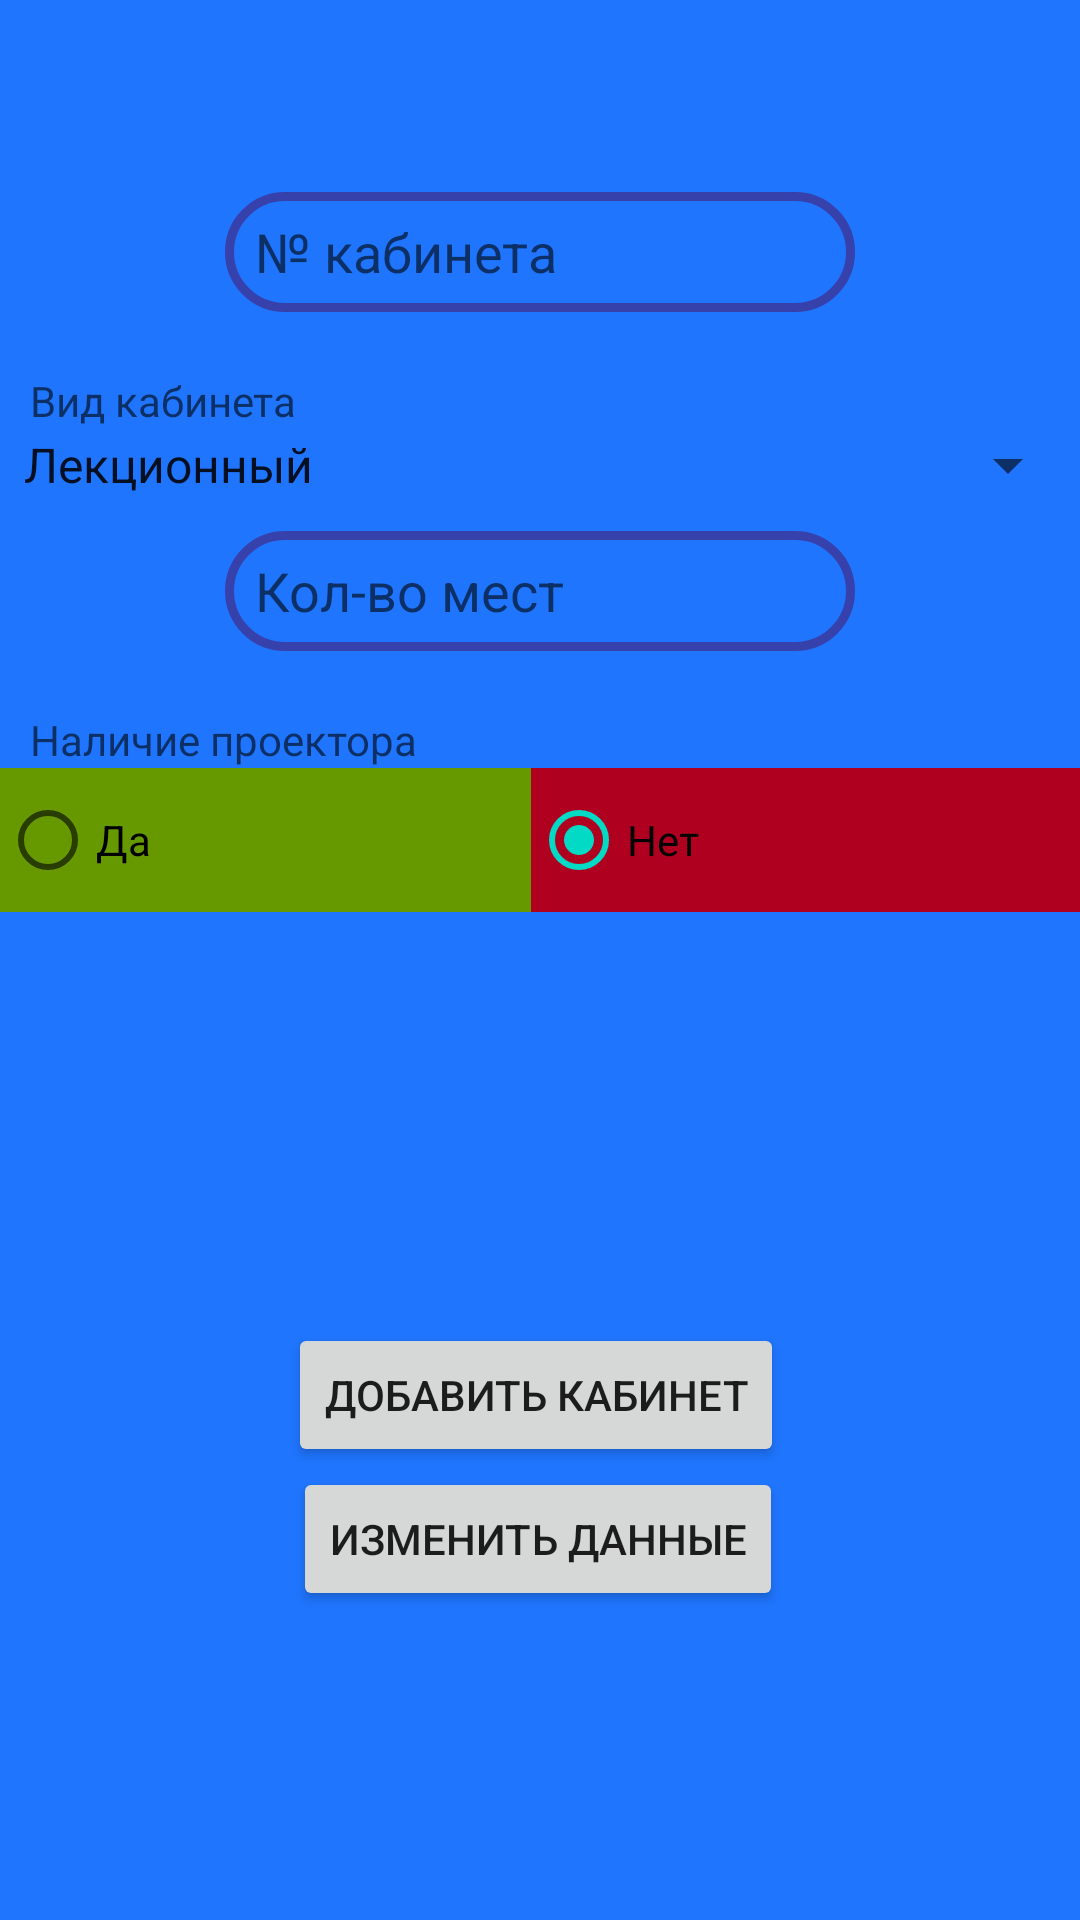

Android layout source for this screen:
<!-- AndroidManifest.xml: application theme Theme.RPM -->
<!-- res/layout/activity_dobav_kabinet.xml -->
<?xml version="1.0" encoding="utf-8"?>
<androidx.constraintlayout.widget.ConstraintLayout
    xmlns:android="http://schemas.android.com/apk/res/android"
    xmlns:app="http://schemas.android.com/apk/res-auto"
    xmlns:tools="http://schemas.android.com/tools"
    android:layout_width="match_parent"
    android:layout_height="match_parent"
    tools:context=".Kabinet.DobavKabinet"
    android:background="#1F75FE">

    <EditText
        android:id="@+id/editTextNomerKabineta"
        android:layout_width="wrap_content"
        android:layout_height="wrap_content"
        android:layout_marginTop="64dp"
        android:background="@drawable/knopka"
        android:ems="10"
        android:hint="№ кабинета"
        android:inputType="textPersonName"
        android:paddingLeft="10dp"
        app:layout_constraintEnd_toEndOf="parent"
        app:layout_constraintStart_toStartOf="parent"
        app:layout_constraintTop_toTopOf="parent" />

    <TextView
        android:id="@+id/textViewVidKabineta"
        android:layout_width="match_parent"
        android:layout_height="wrap_content"
        android:layout_marginTop="10dp"
        android:ems="10"
        android:paddingLeft="10dp"
        android:paddingTop="10dp"
        android:hint="Вид кабинета"
        app:layout_constraintEnd_toEndOf="parent"
        app:layout_constraintStart_toStartOf="parent"
        app:layout_constraintTop_toBottomOf="@+id/editTextNomerKabineta" />

    <Spinner
        android:id="@+id/spinnerVidKabineta"
        android:layout_width="0dp"
        android:layout_height="wrap_content"
        android:entries="@array/vid_kabineta"
        app:layout_constraintEnd_toEndOf="parent"
        app:layout_constraintStart_toStartOf="parent"
        app:layout_constraintTop_toBottomOf="@+id/textViewVidKabineta" />

    <EditText
        android:id="@+id/editTextKolMest"
        android:layout_width="wrap_content"
        android:layout_height="wrap_content"
        android:background="@drawable/knopka"
        android:ems="10"
        android:hint="Кол-во мест"
        android:inputType="textPersonName"
        android:paddingLeft="10dp"
        android:layout_marginTop="10dp"
        app:layout_constraintEnd_toEndOf="parent"
        app:layout_constraintStart_toStartOf="parent"
        app:layout_constraintTop_toBottomOf="@+id/spinnerVidKabineta" />

    <TextView
        android:id="@+id/textViewNalichiePr"
        android:layout_width="match_parent"
        android:layout_height="wrap_content"
        android:layout_marginTop="10dp"
        android:ems="10"
        android:paddingLeft="10dp"
        android:paddingTop="10dp"
        android:hint="Наличие проектора"
        app:layout_constraintEnd_toEndOf="parent"
        app:layout_constraintStart_toStartOf="parent"
        app:layout_constraintTop_toBottomOf="@+id/editTextKolMest" />

    <RadioGroup
        android:id="@+id/radioGroup"
        android:layout_width="0dp"
        android:layout_height="wrap_content"
        android:orientation="horizontal"
        app:layout_constraintEnd_toEndOf="parent"
        app:layout_constraintStart_toStartOf="parent"
        app:layout_constraintTop_toBottomOf="@+id/textViewNalichiePr">

        <RadioButton
            android:id="@+id/radioButton1"
            android:layout_width="wrap_content"
            android:layout_height="wrap_content"
            android:layout_weight="1"
            android:background="@android:color/holo_green_dark"
            android:text="Да" />

        <RadioButton
            android:id="@+id/radioButton2"
            android:layout_width="wrap_content"
            android:layout_height="wrap_content"
            android:layout_weight="1"
            android:checked="true"
            android:background="@color/design_default_color_error"
            android:text="Нет" />


    </RadioGroup>

    <Button
        android:id="@+id/DobavitKabinet"
        android:layout_width="wrap_content"
        android:layout_height="wrap_content"
        android:onClick="ZaregisterKabinet"
        android:text="Добавить кабинет"
        app:layout_constraintBottom_toBottomOf="parent"
        app:layout_constraintEnd_toEndOf="parent"
        app:layout_constraintHorizontal_bias="0.493"
        app:layout_constraintStart_toStartOf="parent"
        app:layout_constraintTop_toTopOf="parent"
        app:layout_constraintVertical_bias="0.745" />

    <Button
        android:id="@+id/IzmenitKabinet"
        android:layout_width="wrap_content"
        android:layout_height="wrap_content"
        android:text="Изменить данные"
        android:onClick="ZaregisterKabinet"
        app:layout_constraintEnd_toEndOf="parent"
        app:layout_constraintHorizontal_bias="0.496"
        app:layout_constraintStart_toStartOf="parent"
        app:layout_constraintTop_toBottomOf="@+id/DobavitKabinet" />


</androidx.constraintlayout.widget.ConstraintLayout>
<!-- resources referenced by this layout -->
<resources>
  <string-array name="vid_kabineta">
          <item>Лекционный</item>
          <item>Компьютерный</item>
          <item>Производственный</item>
      </string-array>
  <!-- drawable knopka (drawable) -->
  <?xml version="1.0" encoding="utf-8"?>
  
  <shape xmlns:android="http://schemas.android.com/apk/res/android" android:shape="rectangle" >
      <corners
          android:radius="100dp"
          />
      <solid
          android:color="@android:color/transparent"
          />
      <size
          android:layout_width="wrap_content"
          android:height="40dp"
          />
      <stroke
          android:width="3dp"
          android:color="#3741AC"
          android:alpha="0.1"
          />
  </shape>
  <style name="Theme.RPM" parent="Theme.MaterialComponents.DayNight.DarkActionBar">
          
          <item name="colorPrimary">@color/purple_500</item>
          <item name="colorPrimaryVariant">@color/purple_700</item>
          <item name="colorOnPrimary">@color/white</item>
          
          <item name="colorSecondary">@color/teal_200</item>
          <item name="colorSecondaryVariant">@color/teal_700</item>
          <item name="colorOnSecondary">@color/black</item>
          
          <item name="android:statusBarColor" tools:targetApi="l">?attr/colorPrimaryVariant</item>
          
      </style>
  <color name="purple_500">#FF6200EE</color>
  <color name="purple_700">#FF3700B3</color>
  <color name="white">#FFFFFFFF</color>
  <color name="teal_200">#FF03DAC5</color>
  <color name="teal_700">#FF018786</color>
  <color name="black">#FF000000</color>
</resources>
